Run: headless pygame with SDL's dummy video driver; simulated clock (each Clock.tick advances the game by its frame time, no real sleeping); random seed 0; keys injected as events and as key.get_pressed() state; no mouse input.
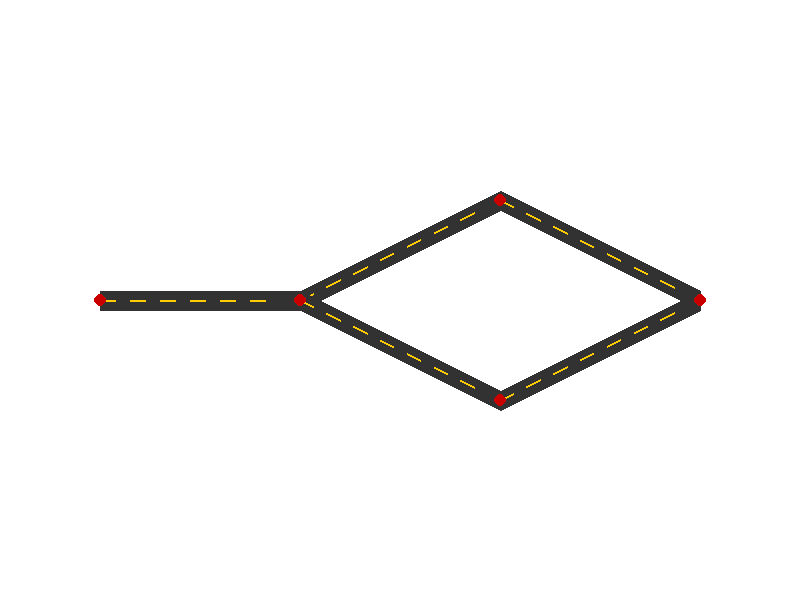
Frame 1 of 4 · flips 1–60 · no input
Frame 2 of 4 · flips 61–180 · tapped SPACE, RETURN · held RIGHT (→), D · screen unchanged from frame 1, image omitted
Frame 3 of 4 · flips 181–300 · held DOWN (↓), S · screen unchanged from frame 2, image omitted
Frame 4 of 4 · flips 301–420 · held LEFT (←), A, UP (↑), W · screen unchanged from frame 3, image omitted

The pygame program that drew these frames:

import pygame
import sys

# Initialize Pygame
pygame.init()

# Screen settings
WIDTH, HEIGHT = 800, 600
screen = pygame.display.set_mode((WIDTH, HEIGHT))
pygame.display.set_caption("Simple Road Network")

# Colors
WHITE = (255, 255, 255)
GRAY = (50, 50, 50)
YELLOW = (255, 204, 0)
RED = (200, 0, 0)

# Road network data
nodes = {
    1: (100, 300),
    2: (300, 300),
    3: (500, 200),
    4: (500, 400),
    5: (700, 300)
}

# Each edge connects two nodes
edges = [
    (1, 2),
    (2, 3),
    (2, 4),
    (3, 5),
    (4, 5)
]

# Road properties
ROAD_WIDTH = 20

def draw_road(start, end):
    # Draw the road as a thick gray line
    pygame.draw.line(screen, GRAY, start, end, ROAD_WIDTH)

    # Add dashed center line (yellow)
    dash_length = 15
    total_length = ((end[0] - start[0])**2 + (end[1] - start[1])**2)**0.5
    num_dashes = int(total_length // (dash_length * 2))

    for i in range(num_dashes):
        # Calculate dash positions
        t_start = i * 2 * dash_length / total_length
        t_end = (i * 2 + 1) * dash_length / total_length

        dash_start = (
            start[0] + (end[0] - start[0]) * t_start,
            start[1] + (end[1] - start[1]) * t_start
        )
        dash_end = (
            start[0] + (end[0] - start[0]) * t_end,
            start[1] + (end[1] - start[1]) * t_end
        )

        pygame.draw.line(screen, YELLOW, dash_start, dash_end, 2)

def draw_nodes():
    for pos in nodes.values():
        pygame.draw.circle(screen, RED, pos, 6)

# Main loop
clock = pygame.time.Clock()
while True:
    for event in pygame.event.get():
        if event.type == pygame.QUIT:
            pygame.quit()
            sys.exit()

    screen.fill(WHITE)

    # Draw roads
    for start_id, end_id in edges:
        start = nodes[start_id]
        end = nodes[end_id]
        draw_road(start, end)

    # Draw intersections (nodes)
    draw_nodes()

    pygame.display.flip()
    clock.tick(60)
